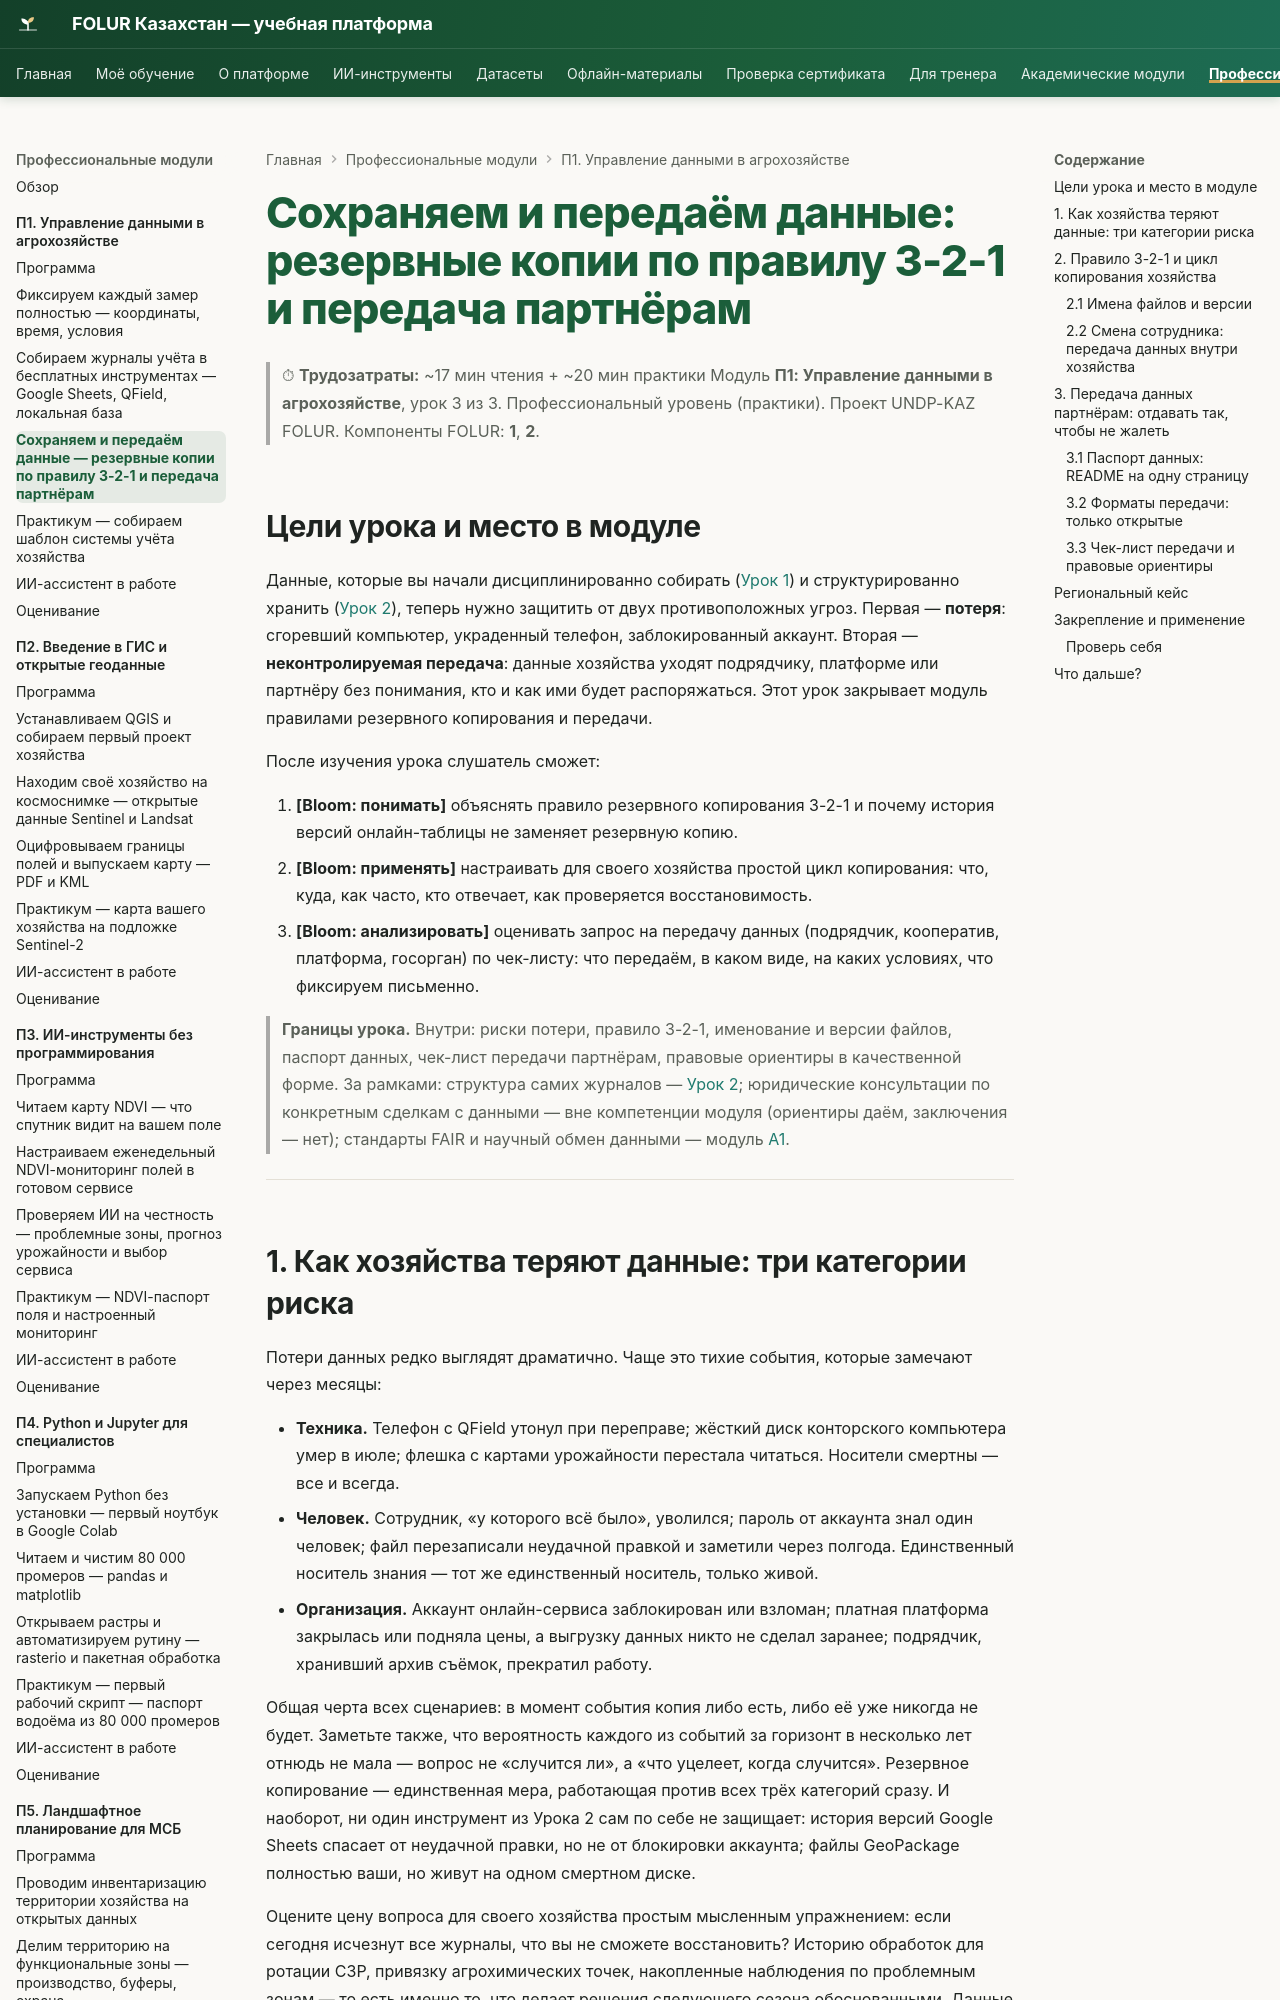

repository: vel5id/undp-kaz-folur · page: modules/p1/lectures/03-rezervnye-kopii-i-peredacha/index.html · generator: mkdocs

# Сохраняем и передаём данные: резервные копии по правилу 3-2-1 и передача партнёрам

> ⏱ **Трудозатраты:** ~17 мин чтения + ~20 мин практики
> Модуль **П1: Управление данными в агрохозяйстве**, урок 3 из 3.
> Профессиональный уровень (практики). Проект UNDP-KAZ FOLUR. Компоненты FOLUR: **1**, **2**.

## Цели урока и место в модуле

Данные, которые вы начали дисциплинированно собирать ([Урок 1](01-atributy-zamera.md)) и структурированно хранить ([Урок 2](02-zhurnaly-i-instrumenty.md)), теперь нужно защитить от двух противоположных угроз. Первая — **потеря**: сгоревший компьютер, украденный телефон, заблокированный аккаунт. Вторая — **неконтролируемая передача**: данные хозяйства уходят подрядчику, платформе или партнёру без понимания, кто и как ими будет распоряжаться. Этот урок закрывает модуль правилами резервного копирования и передачи.

После изучения урока слушатель сможет:

1. **[Bloom: понимать]** объяснять правило резервного копирования 3-2-1 и почему история версий онлайн-таблицы не заменяет резервную копию.
2. **[Bloom: применять]** настраивать для своего хозяйства простой цикл копирования: что, куда, как часто, кто отвечает, как проверяется восстановимость.
3. **[Bloom: анализировать]** оценивать запрос на передачу данных (подрядчик, кооператив, платформа, госорган) по чек-листу: что передаём, в каком виде, на каких условиях, что фиксируем письменно.

> **Границы урока.** Внутри: риски потери, правило 3-2-1, именование и версии файлов, паспорт данных, чек-лист передачи партнёрам, правовые ориентиры в качественной форме. За рамками: структура самих журналов — [Урок 2](02-zhurnaly-i-instrumenty.md); юридические консультации по конкретным сделкам с данными — вне компетенции модуля (ориентиры даём, заключения — нет); стандарты FAIR и научный обмен данными — модуль [А1](../../a1/index.md).

---

## 1. Как хозяйства теряют данные: три категории риска

Потери данных редко выглядят драматично. Чаще это тихие события, которые замечают через месяцы:

- **Техника.** Телефон с QField утонул при переправе; жёсткий диск конторского компьютера умер в июле; флешка с картами урожайности перестала читаться. Носители смертны — все и всегда.
- **Человек.** Сотрудник, «у которого всё было», уволился; пароль от аккаунта знал один человек; файл перезаписали неудачной правкой и заметили через полгода. Единственный носитель знания — тот же единственный носитель, только живой.
- **Организация.** Аккаунт онлайн-сервиса заблокирован или взломан; платная платформа закрылась или подняла цены, а выгрузку данных никто не сделал заранее; подрядчик, хранивший архив съёмок, прекратил работу.

Общая черта всех сценариев: в момент события копия либо есть, либо её уже никогда не будет. Заметьте также, что вероятность каждого из событий за горизонт в несколько лет отнюдь не мала — вопрос не «случится ли», а «что уцелеет, когда случится». Резервное копирование — единственная мера, работающая против всех трёх категорий сразу. И наоборот, ни один инструмент из Урока 2 сам по себе не защищает: история версий Google Sheets спасает от неудачной правки, но не от блокировки аккаунта; файлы GeoPackage полностью ваши, но живут на одном смертном диске.

Оцените цену вопроса для своего хозяйства простым мысленным упражнением: если сегодня исчезнут все журналы, что вы не сможете восстановить? Историю обработок для ротации СЗР, привязку агрохимических точек, накопленные наблюдения по проблемным зонам — то есть именно то, что делает решения следующего сезона обоснованными. Данные — единственный актив хозяйства, который при потере не возмещается ни страховкой, ни деньгами: прошлый сезон нельзя измерить заново.

---
